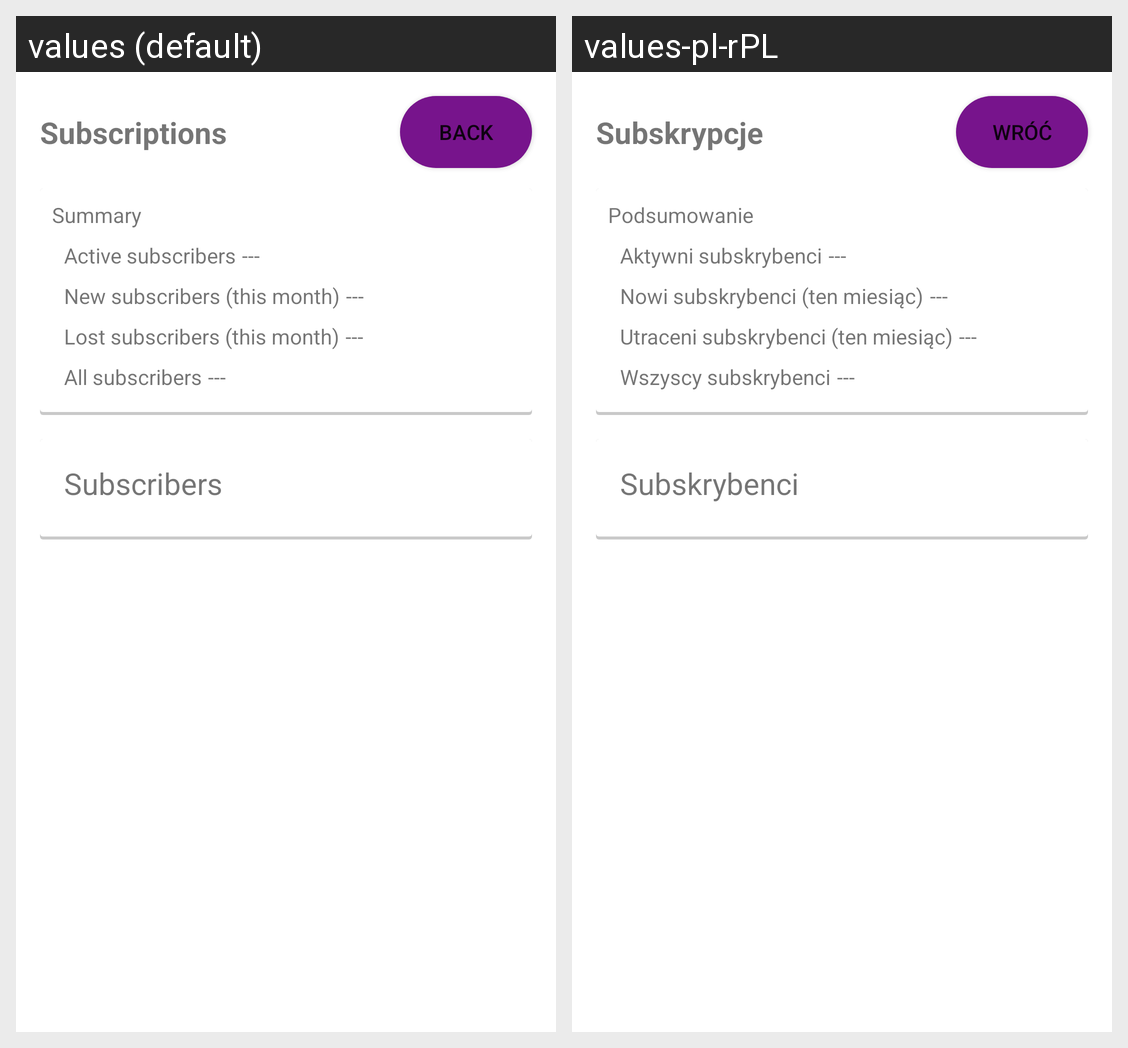

Translations of the strings shown on this Android screen, per locale in the grid:
Android screen res/layout/fragment_restaurant_subscriptions.xml rendered under 2 locales, left to right: values (default), values-pl-rPL. Device: Nexus 5 (rendered at 1080×1920; each locale shown at half size, 540×960, under a caption strip naming it); theme Theme.LunchForYou.
Strings drawn on this screen, with the default value and each locale's value (text and hints the layout hard-codes, and strings that could not be matched under every locale, appear in the picture but are not listed):

subscriptions
  values: Subscriptions
  values-pl-rPL: Subskrypcje

back
  values: Back
  values-pl-rPL: Wróć

allSubscribers
  values: All subscribers
  values-pl-rPL: Wszyscy subskrybenci

summary
  values: Summary
  values-pl-rPL: Podsumowanie

newSubscribersThisMonth
  values: New subscribers (this month)
  values-pl-rPL: Nowi subskrybenci (ten miesiąc)

lostSubscribersThisMonth
  values: Lost subscribers (this month)
  values-pl-rPL: Utraceni subskrybenci (ten miesiąc)

activeSubscribers
  values: Active subscribers
  values-pl-rPL: Aktywni subskrybenci

subscribers
  values: Subscribers
  values-pl-rPL: Subskrybenci
